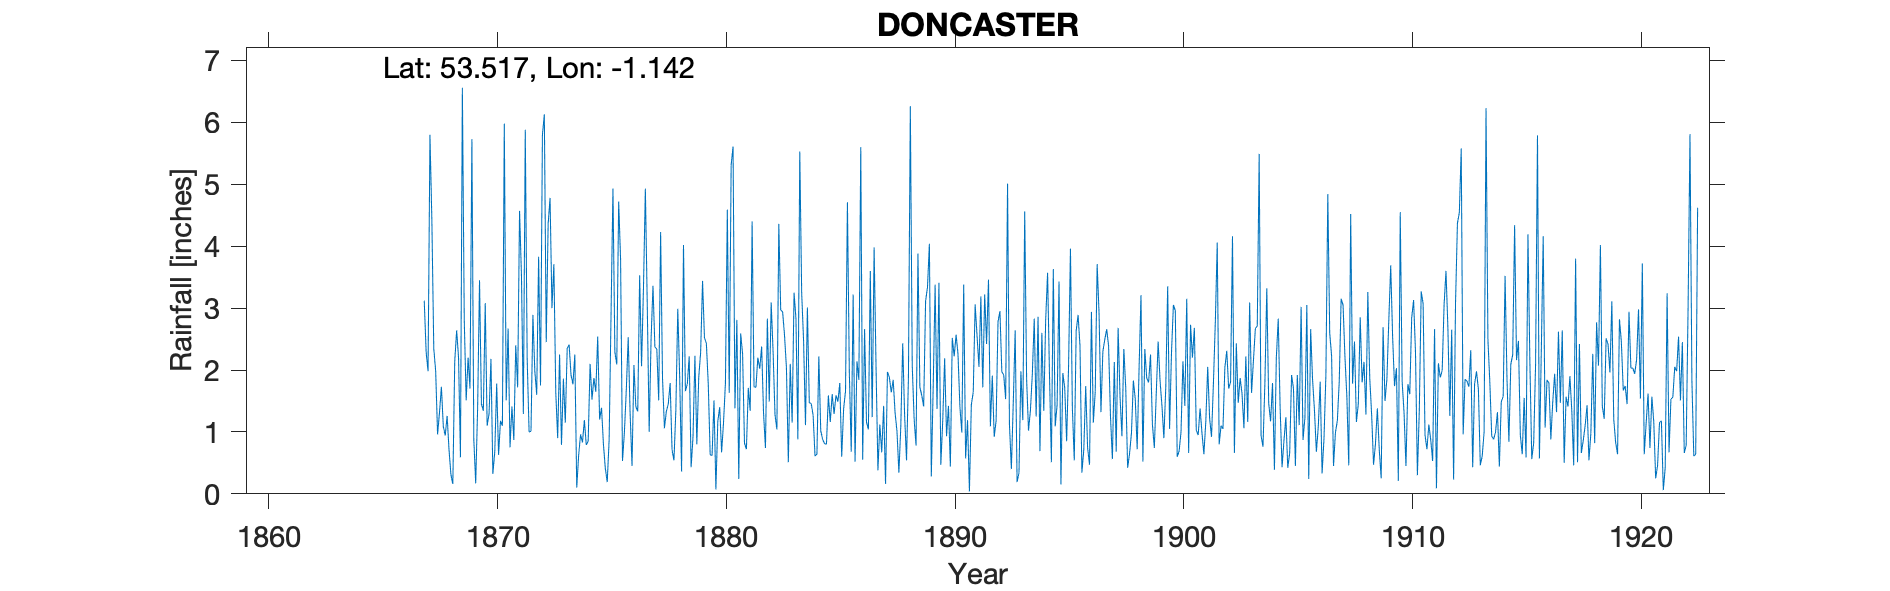

The file beside this chart, header and first rows:
DONCASTER (Railway Station), , , , , , , , , , , , , , , , , , , , , , , 
Grid ref, SE570026, Long, -1.142, Lat, 53.52, Elevation, 42, ft, , , , , , , , , , , , , , , 
Station no, RR159, , , , , , , , , , , , , , , , , , , , , , 
, 1860, 1861, 1862, 1863, 1864, 1865, 1866, 1867, 1868, 1869, 1870, 1871, 1872, 1873, 1874, 1875, 1876, 1877, 1878, 1879, 1880, 1881, 1882
January, , , , , , , , , 1.73, 2.8, 1.1, 0.75, 2.89, 1.64, 0.62, 1.39, 0.99, 3.04, 1.79, 0.92, 0.07, 0.24, 2.38
February, , , , , , , , , 1.09, 1.51, 1.29, 1.41, 1.99, 0.9, 0.96, 0.8, 1.68, 1, 0.71, 2.23, 1.17, 2.59, 1.3
March, , , , , , , , , 0.94, 2.2, 2.18, 0.87, 1.6, 2.25, 0.83, 0.41, 2.53, 2.5, 0.54, 0.8, 1.4, 2.26, 0.74
April, , , , , , , , 3.12, 1.26, 1.7, 0.32, 2.4, 3.83, 0.79, 1.19, 0.19, 1.3, 3.36, 1.36, 1.88, 0.67, 0.82, 2.83
May, , , , , , , , 2.29, 0.71, 5.73, 0.68, 1.72, 1.75, 1.86, 0.79, 0.88, 0.45, 2.37, 2.99, 2.29, 1.15, 0.72, 1.49
June, , , , , , , , 1.98, 0.31, 0.88, 1.78, 4.57, 5.8, 1.15, 0.85, 2.91, 2.08, 2.34, 1.89, 3.44, 1.79, 1.71, 3.09
July, , , , , , , , 5.8, 0.16, 0.17, 0.63, 3.53, 6.13, 2.35, 2.1, 4.93, 1.41, 1.51, 0.36, 2.52, 4.59, 1.34, 2.3
August, , , , , , , , 4.42, 2.14, 1.38, 1.18, 1.29, 2.45, 2.41, 1.52, 2.29, 1.33, 4.23, 4.02, 2.43, 1.63, 4.4, 1.28
September, , , , , , , , 2.35, 2.64, 3.45, 1.1, 5.88, 4.36, 1.92, 1.87, 2.09, 3.53, 1.87, 1.66, 1.77, 5.31, 1.73, 1.04
October, , , , , , , , 1.98, 2.2, 1.45, 5.98, 2.18, 4.78, 1.77, 1.65, 4.72, 2.06, 1.06, 1.77, 0.63, 5.61, 1.72, 4.36
November, , , , , , , , 0.96, 0.59, 1.34, 1.51, 1, 3, 2.25, 2.54, 3.79, 3.32, 1.33, 2.22, 0.62, 1.38, 2.2, 2.97
December, , , , , , , , 1.31, 6.56, 3.08, 2.67, 1.01, 3.71, 0.1, 1.2, 0.53, 4.93, 1.45, 0.43, 1.51, 2.81, 2.02, 2.94
Total, , , , , , , , , 20.33, 25.69, 20.42, 26.61, 42.29, 19.39, 16.12, 24.93, 25.61, 26.06, 19.74, 21.04, 27.58, 21.75, 26.72
IDR 1916 Sep, , , , , , , , , , , , , , , , , , , , , , , 
